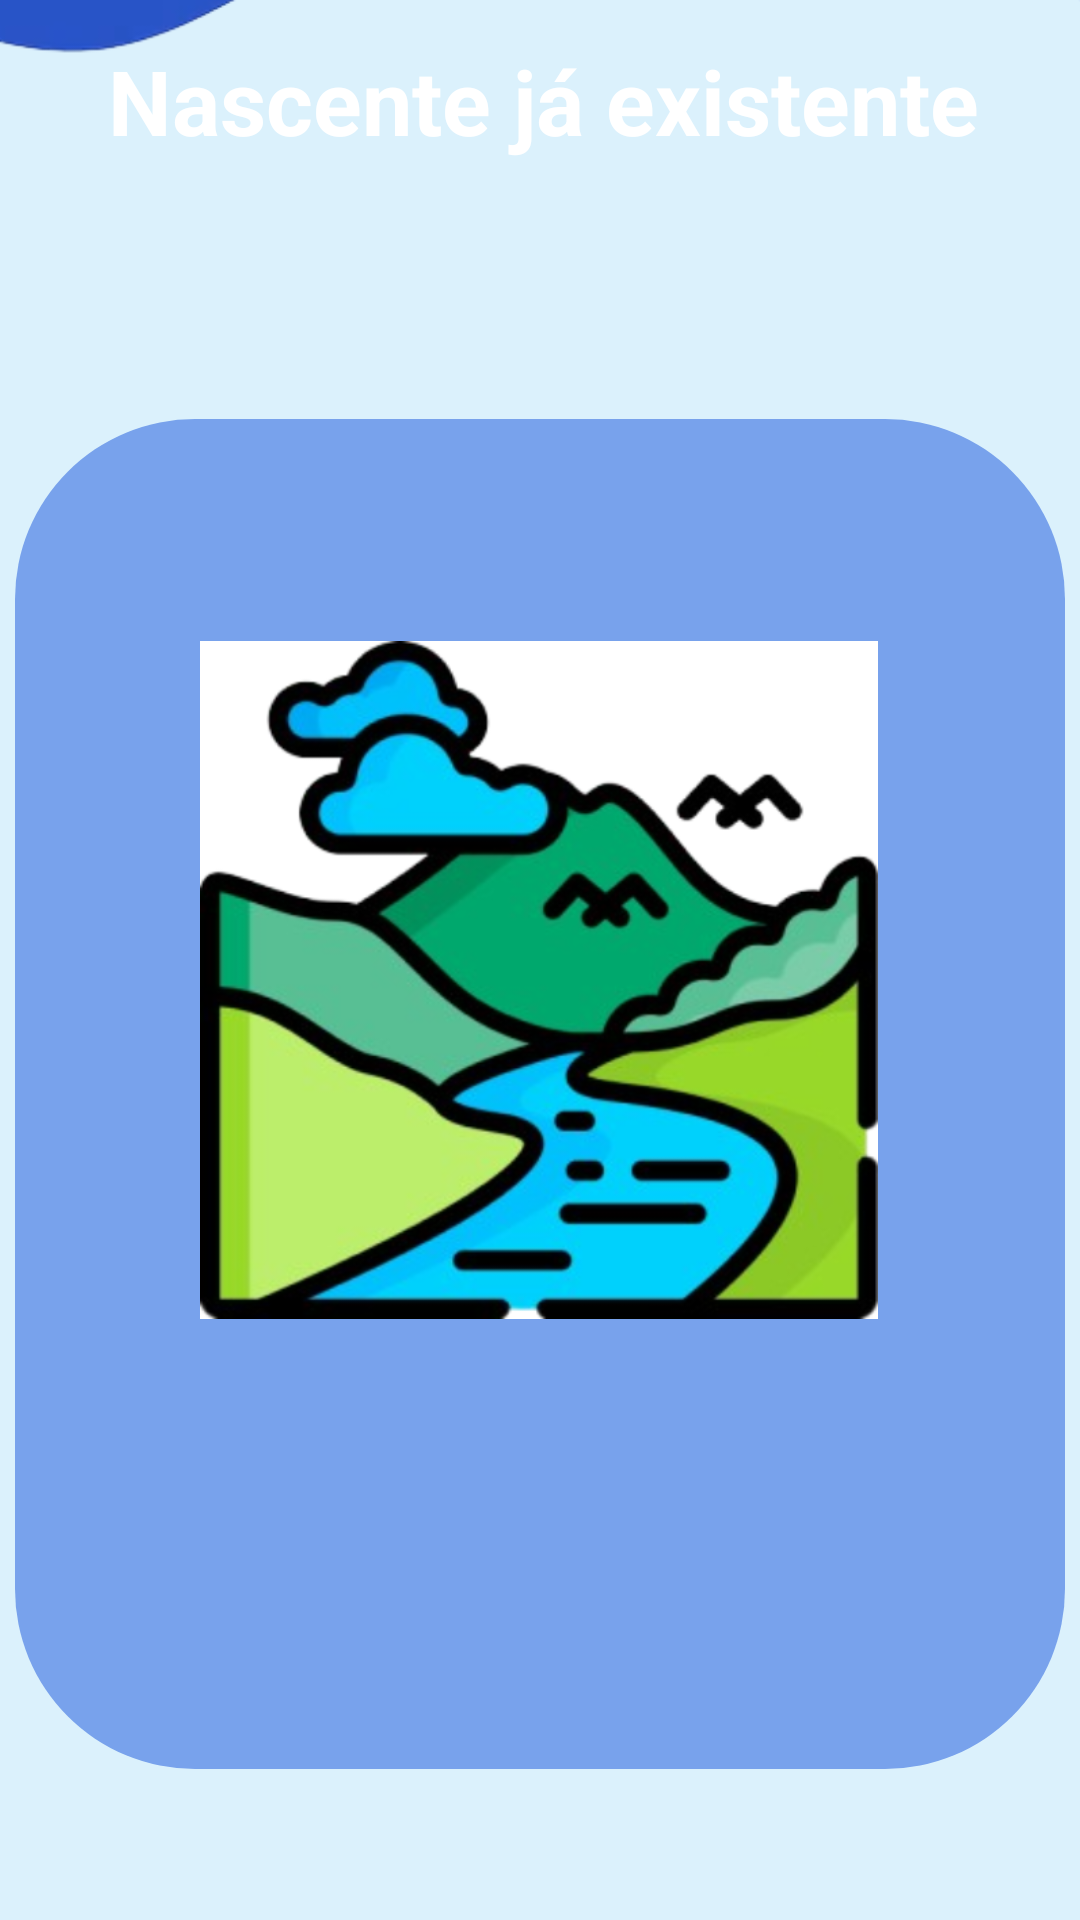

Android layout source for this screen:
<!-- AndroidManifest.xml: application theme Theme.Projeto2 -->
<!-- res/layout/activity_tela_erro.xml -->
<?xml version="1.0" encoding="utf-8"?>
<androidx.constraintlayout.widget.ConstraintLayout xmlns:android="http://schemas.android.com/apk/res/android"
    xmlns:app="http://schemas.android.com/apk/res-auto"
    xmlns:tools="http://schemas.android.com/tools"
    android:layout_width="match_parent"
    android:layout_height="match_parent"
    android:background="@color/Blue200"
    tools:context=".Tela_erro">

    <TextView
        android:id="@+id/textView2"
        android:layout_width="303dp"
        android:layout_height="64dp"
        android:elevation="@dimen/cardview_default_elevation"
        android:shadowColor="@color/black"
        android:text=" Nascente já existente"
        android:textColor="@color/white"
        android:textSize="30sp"

        android:textStyle="bold"
        app:layout_constraintBottom_toBottomOf="parent"
        app:layout_constraintEnd_toEndOf="parent"
        app:layout_constraintStart_toStartOf="parent"
        app:layout_constraintTop_toTopOf="parent"
        app:layout_constraintVertical_bias="0.023"
        tools:ignore="MissingConstraints" />

    <ImageView
        android:id="@+id/imageView4"
        android:layout_width="226dp"
        android:layout_height="228dp"
        android:elevation="@dimen/cardview_default_elevation"
        android:src="@drawable/iconi_registrar"
        app:layout_constraintBottom_toBottomOf="parent"
        app:layout_constraintEnd_toEndOf="parent"
        app:layout_constraintHorizontal_bias="0.497"
        app:layout_constraintStart_toStartOf="parent"
        app:layout_constraintTop_toBottomOf="@+id/textView2"
        app:layout_constraintVertical_bias="0.404" />

    <ImageView
        android:id="@+id/imageView3"
        android:layout_width="350dp"
        android:layout_height="450dp"
        android:src="@drawable/conteiner"
        app:layout_constraintBottom_toBottomOf="parent"
        app:layout_constraintEnd_toEndOf="parent"
        app:layout_constraintHorizontal_bias="0.491"
        app:layout_constraintStart_toStartOf="parent"
        app:layout_constraintTop_toBottomOf="@+id/textView2"
        app:layout_constraintVertical_bias="0.553" />

    <ImageView
        android:layout_width="132dp"
        android:layout_height="120dp"
        android:src="@drawable/perigo"
        app:layout_constraintBottom_toBottomOf="parent"
        app:layout_constraintEnd_toEndOf="parent"
        app:layout_constraintHorizontal_bias="0.498"
        app:layout_constraintStart_toStartOf="parent"
        app:layout_constraintTop_toBottomOf="@+id/textView2"
        app:layout_constraintVertical_bias="0.713" />

    <ImageView
        android:id="@+id/ondas"
        android:layout_width="422dp"
        android:layout_height="271dp"
        android:layout_marginBottom="136dp"
        android:rotation="180"
        android:src="@drawable/ondaspng"
        app:layout_constraintBottom_toTopOf="@+id/imageView4"
        app:layout_constraintEnd_toEndOf="parent"
        app:layout_constraintHorizontal_bias="0.545"
        app:layout_constraintStart_toStartOf="parent"
        tools:ignore="MissingConstraints" />

</androidx.constraintlayout.widget.ConstraintLayout>
<!-- resources referenced by this layout -->
<resources>
  <color name="Blue200">#DBF1FC</color>
  <color name="black">#FF000000</color>
  <color name="white">#FFFFFFFF</color>
  <!-- drawable conteiner (drawable) -->
  <?xml version="1.0" encoding="utf-8"?>
  <shape xmlns:android="http://schemas.android.com/apk/res/android">
        <solid
            android:color="@color/blue500"
            />
      <corners
            android:radius="60dp"
          />
  
  </shape>
  <!-- drawable iconi_registrar: png bitmap (drawable, 200917 bytes) -->
  <!-- drawable ondaspng: png bitmap (drawable, 37205 bytes) -->
  <style name="Theme.Projeto2" parent="Base.Theme.Projeto2" />
  <color name="blue500">#78A2EC</color>
  <style name="Base.Theme.Projeto2" parent="Theme.Material3.DayNight.NoActionBar">
          
          
      </style>
</resources>
